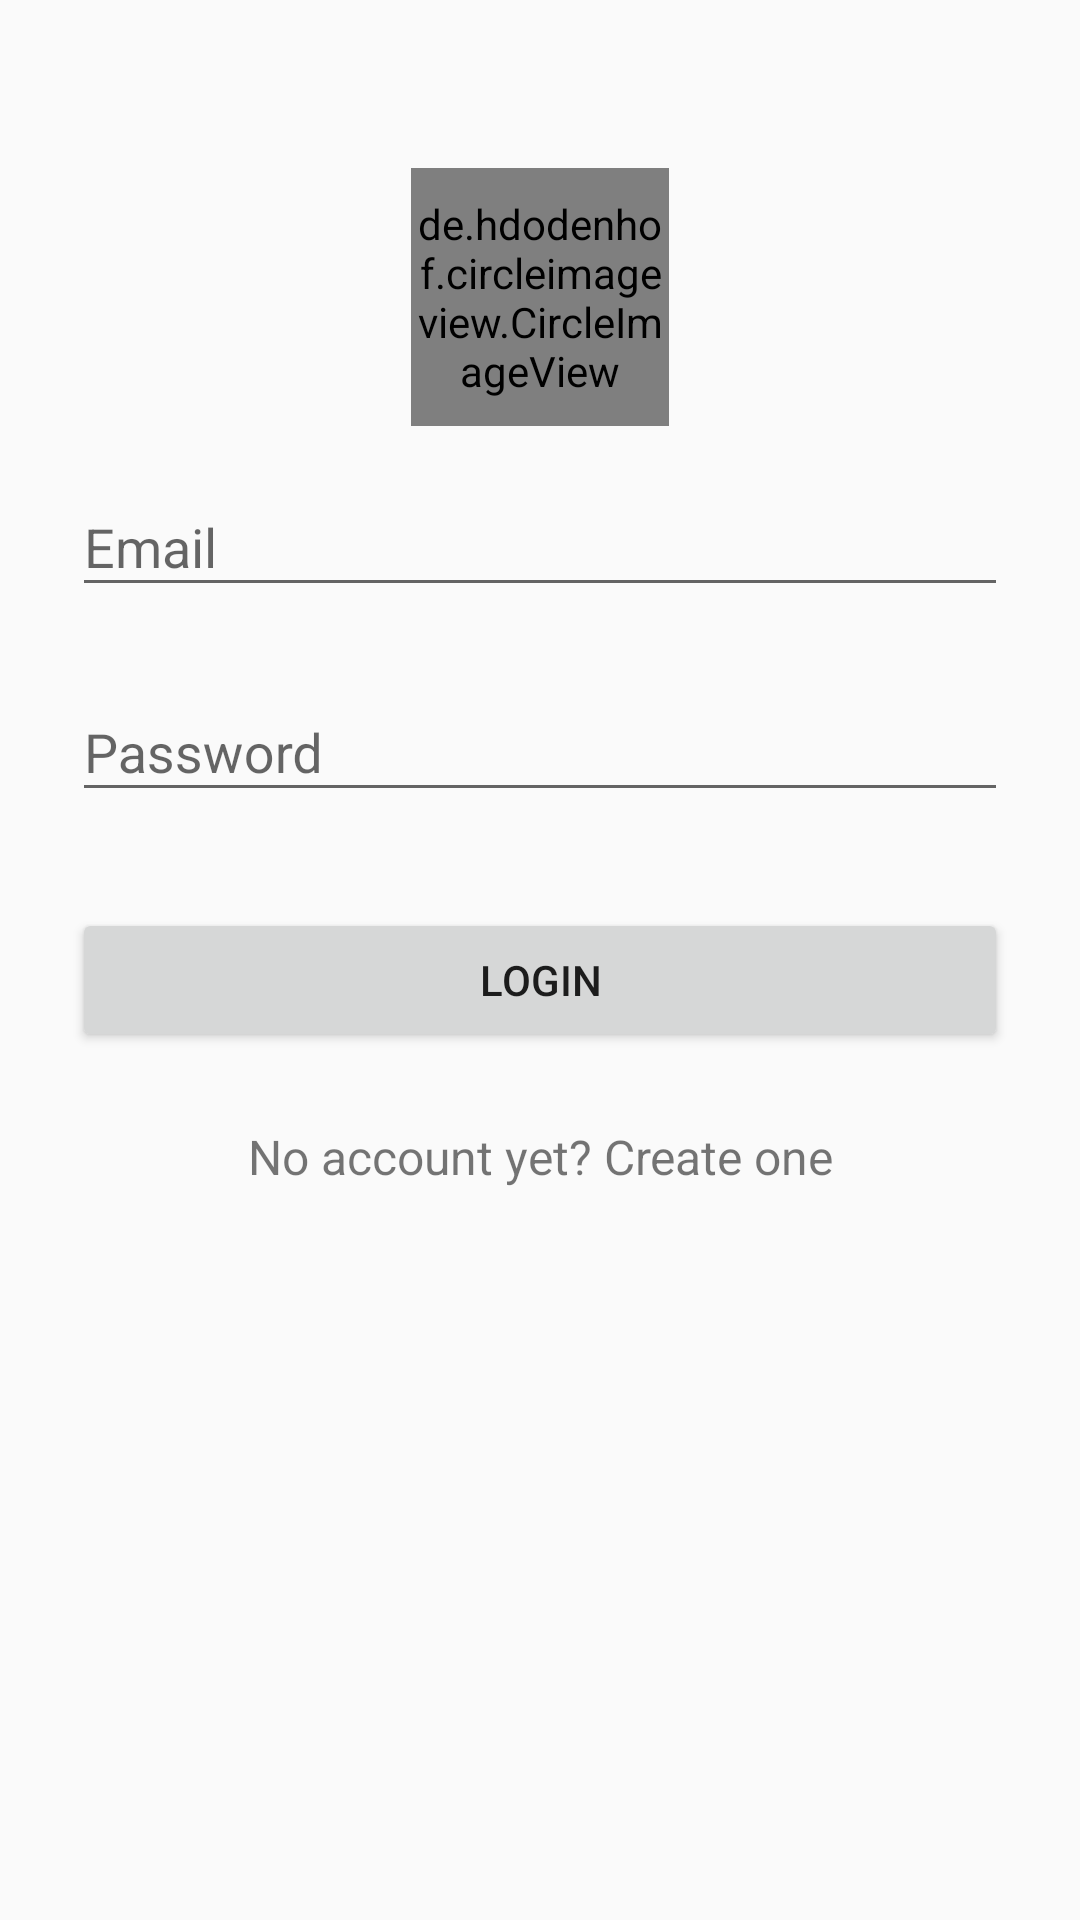

The Android layout XML behind this screen, and the referenced resources:
<!-- AndroidManifest.xml: application theme AppTheme -->
<!-- res/layout/ac_login.xml -->
<?xml version="1.0" encoding="utf-8"?>
<ScrollView xmlns:android="http://schemas.android.com/apk/res/android"
    android:layout_width="fill_parent"
    android:layout_height="fill_parent"
    android:fitsSystemWindows="true">

    <LinearLayout
        android:orientation="vertical"
        android:layout_width="match_parent"
        android:layout_height="wrap_content"
        android:paddingTop="56dp"
        android:paddingLeft="24dp"
        android:paddingRight="24dp">

        <de.hdodenhof.circleimageview.CircleImageView
            xmlns:app="http://schemas.android.com/apk/res-auto"
            android:id="@+id/profile_image"
            android:layout_width="86dp"
            android:layout_height="86dp"
            android:src="@drawable/logo"
            app:civ_border_width="3dp"
            android:layout_gravity="center_horizontal"
            app:civ_border_color="@color/white"/>

        
        <android.support.design.widget.TextInputLayout
            android:layout_width="match_parent"
            android:layout_height="wrap_content"
            android:layout_marginTop="8dp"
            android:layout_marginBottom="8dp">
            <EditText android:id="@+id/input_email"
                android:layout_width="match_parent"
                android:layout_height="wrap_content"
                android:inputType="textEmailAddress"
                android:hint="Email" />
        </android.support.design.widget.TextInputLayout>

        
        <android.support.design.widget.TextInputLayout
            android:layout_width="match_parent"
            android:layout_height="wrap_content"
            android:layout_marginTop="8dp"
            android:layout_marginBottom="8dp">
            <EditText android:id="@+id/input_password"
                android:layout_width="match_parent"
                android:layout_height="wrap_content"
                android:inputType="textPassword"
                android:hint="Password"/>
        </android.support.design.widget.TextInputLayout>

        <android.support.v7.widget.AppCompatButton
            android:id="@+id/btn_login"
            android:layout_width="fill_parent"
            android:layout_height="wrap_content"
            android:layout_marginTop="24dp"
            android:layout_marginBottom="24dp"
            android:padding="12dp"
            android:text="Login"/>

        <TextView android:id="@+id/link_signup"
            android:layout_width="fill_parent"
            android:layout_height="wrap_content"
            android:layout_marginBottom="24dp"
            android:text="No account yet? Create one"
            android:gravity="center"
            android:textSize="16dip"/>

    </LinearLayout>
</ScrollView>
<!-- resources referenced by this layout -->
<resources>
  <color name="white">#ffffff</color>
  <style name="AppTheme" parent="Theme.AppCompat.Light.NoActionBar">
          
          <item name="colorPrimary">@color/colorPrimary</item>
          <item name="colorPrimaryDark">@color/colorPrimaryDark</item>
          <item name="colorAccent">@color/colorAccent</item>
  
      </style>
  <color name="colorPrimary">#3F51B5</color>
  <color name="colorPrimaryDark">#303F9F</color>
  <color name="colorAccent">#FF4081</color>
</resources>
